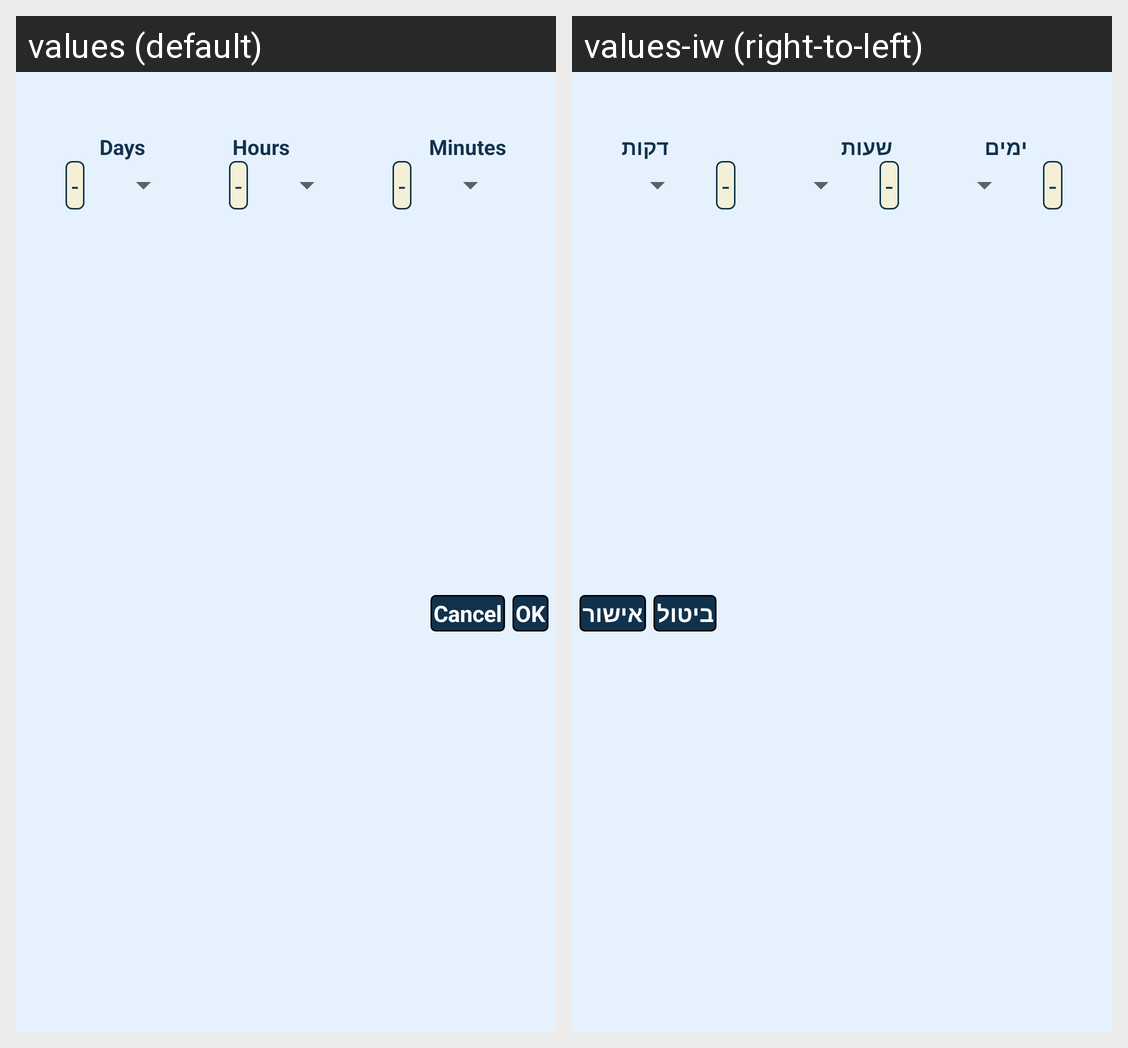

Locale-by-locale string values for the Android screen shown in this grid:
Android screen res/layout/task_form_alarm_setter.xml rendered under 2 locales, left to right: values (default), values-iw (right-to-left). Device: Nexus 5 (rendered at 1080×1920; each locale shown at half size, 540×960, under a caption strip naming it); theme Theme.RAM.
Strings drawn on this screen, with the default value and each locale's value (text and hints the layout hard-codes, and strings that could not be matched under every locale, appear in the picture but are not listed):

alarm_day_label
  values: Days
  values-iw: ימים

alarm_hour_label
  values: Hours
  values-iw: שעות

alarm_minute_label
  values: Minutes
  values-iw: דקות

date_time_picker_ok
  values: OK
  values-iw: אישור

date_time_picker_cancel
  values: Cancel
  values-iw: ביטול
